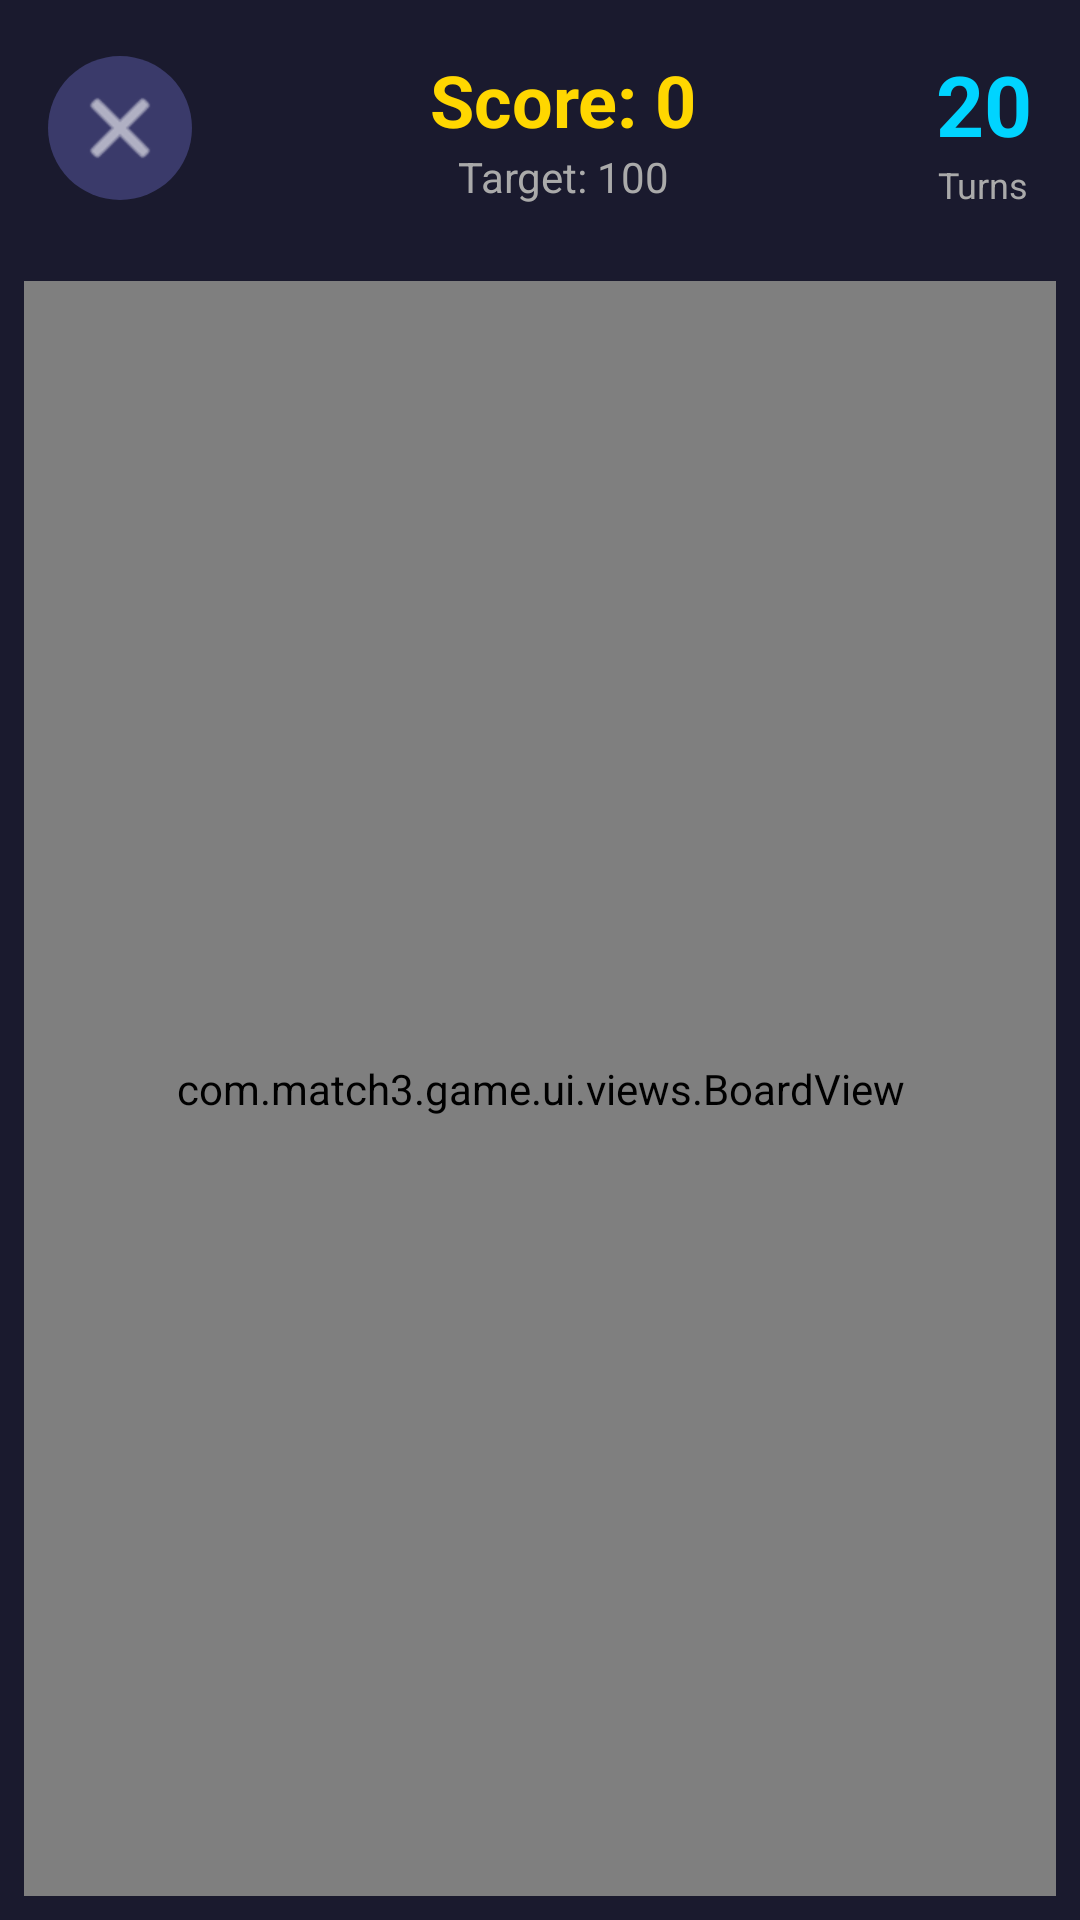

Layout XML and referenced resources for this Android screen:
<!-- AndroidManifest.xml: application theme Theme.Match3Game -->
<!-- res/layout/activity_game.xml -->
<?xml version="1.0" encoding="utf-8"?>
<androidx.constraintlayout.widget.ConstraintLayout xmlns:android="http://schemas.android.com/apk/res/android"
    xmlns:app="http://schemas.android.com/apk/res-auto"
    android:layout_width="match_parent"
    android:layout_height="match_parent"
    android:background="@color/game_bg_dark">

    
    <LinearLayout
        android:id="@+id/topBar"
        android:layout_width="match_parent"
        android:layout_height="wrap_content"
        android:orientation="horizontal"
        android:padding="16dp"
        android:gravity="center_vertical"
        app:layout_constraintTop_toTopOf="parent">

        <ImageButton
            android:id="@+id/backButton"
            android:layout_width="48dp"
            android:layout_height="48dp"
            android:background="@drawable/circle_button_bg"
            android:src="@android:drawable/ic_menu_close_clear_cancel"
            android:contentDescription="Back"
            app:tint="@color/white" />

        <LinearLayout
            android:layout_width="0dp"
            android:layout_height="wrap_content"
            android:layout_weight="1"
            android:orientation="vertical"
            android:gravity="center"
            android:layout_marginHorizontal="16dp">

            <TextView
                android:id="@+id/scoreText"
                android:layout_width="wrap_content"
                android:layout_height="wrap_content"
                android:text="Score: 0"
                android:textColor="@color/game_gold"
                android:textSize="24sp"
                android:textStyle="bold" />

            <TextView
                android:id="@+id/targetText"
                android:layout_width="wrap_content"
                android:layout_height="wrap_content"
                android:text="Target: 100"
                android:textColor="#AAAAAA"
                android:textSize="14sp" />

        </LinearLayout>

        <LinearLayout
            android:layout_width="wrap_content"
            android:layout_height="wrap_content"
            android:orientation="vertical"
            android:gravity="center">

            <TextView
                android:id="@+id/turnsText"
                android:layout_width="wrap_content"
                android:layout_height="wrap_content"
                android:text="20"
                android:textColor="@color/game_blue"
                android:textSize="28sp"
                android:textStyle="bold" />

            <TextView
                android:layout_width="wrap_content"
                android:layout_height="wrap_content"
                android:text="Turns"
                android:textColor="#AAAAAA"
                android:textSize="12sp" />

        </LinearLayout>

    </LinearLayout>

    
    <TextView
        android:id="@+id/multiplierText"
        android:layout_width="wrap_content"
        android:layout_height="wrap_content"
        android:layout_marginTop="8dp"
        android:text="×1.0"
        android:textColor="@color/game_purple"
        android:textSize="18sp"
        android:textStyle="bold"
        android:visibility="gone"
        app:layout_constraintEnd_toEndOf="parent"
        app:layout_constraintStart_toStartOf="parent"
        app:layout_constraintTop_toBottomOf="@id/topBar" />

    
    <TextView
        android:id="@+id/specialCellsText"
        android:layout_width="wrap_content"
        android:layout_height="wrap_content"
        android:layout_marginTop="8dp"
        android:text="❄️ Remaining: 0"
        android:textColor="@color/game_blue"
        android:textSize="16sp"
        android:visibility="gone"
        app:layout_constraintEnd_toEndOf="parent"
        app:layout_constraintStart_toStartOf="parent"
        app:layout_constraintTop_toBottomOf="@id/multiplierText" />

    
    <com.match3.game.ui.views.BoardView
        android:id="@+id/boardView"
        android:layout_width="0dp"
        android:layout_height="0dp"
        android:layout_margin="8dp"
        app:layout_constraintBottom_toBottomOf="parent"
        app:layout_constraintEnd_toEndOf="parent"
        app:layout_constraintStart_toStartOf="parent"
        app:layout_constraintTop_toBottomOf="@id/specialCellsText" />

    
    <FrameLayout
        android:id="@+id/gameOverOverlay"
        android:layout_width="match_parent"
        android:layout_height="match_parent"
        android:background="#CC000000"
        android:visibility="gone">

        <androidx.cardview.widget.CardView
            android:layout_width="match_parent"
            android:layout_height="wrap_content"
            android:layout_gravity="center"
            android:layout_marginHorizontal="32dp"
            app:cardBackgroundColor="@color/game_bg_medium"
            app:cardCornerRadius="24dp"
            app:cardElevation="16dp">

            <LinearLayout
                android:layout_width="match_parent"
                android:layout_height="wrap_content"
                android:orientation="vertical"
                android:padding="32dp"
                android:gravity="center">

                <TextView
                    android:id="@+id/gameOverTitle"
                    android:layout_width="wrap_content"
                    android:layout_height="wrap_content"
                    android:text="🎉 Victory!"
                    android:textColor="@color/game_gold"
                    android:textSize="32sp"
                    android:textStyle="bold" />

                <TextView
                    android:id="@+id/finalScoreText"
                    android:layout_width="wrap_content"
                    android:layout_height="wrap_content"
                    android:layout_marginTop="16dp"
                    android:text="Score: 150"
                    android:textColor="@color/white"
                    android:textSize="24sp" />

                <TextView
                    android:id="@+id/rewardText"
                    android:layout_width="wrap_content"
                    android:layout_height="wrap_content"
                    android:layout_marginTop="8dp"
                    android:text="💰 +50"
                    android:textColor="@color/game_gold"
                    android:textSize="20sp" />

                <com.google.android.material.button.MaterialButton
                    android:id="@+id/continueButton"
                    android:layout_width="match_parent"
                    android:layout_height="56dp"
                    android:layout_marginTop="24dp"
                    android:text="Continue"
                    android:textColor="@color/white"
                    android:textSize="18sp"
                    app:backgroundTint="@color/game_accent"
                    app:cornerRadius="12dp" />

            </LinearLayout>

        </androidx.cardview.widget.CardView>

    </FrameLayout>

</androidx.constraintlayout.widget.ConstraintLayout>
<!-- resources referenced by this layout -->
<resources>
  <color name="game_accent">#E94560</color>
  <color name="game_bg_dark">#1A1A2E</color>
  <color name="game_bg_medium">#16213E</color>
  <color name="game_blue">#00D4FF</color>
  <color name="game_gold">#FFD700</color>
  <color name="game_purple">#B388FF</color>
  <color name="white">#FFFFFFFF</color>
  <!-- drawable circle_button_bg (drawable) -->
  <?xml version="1.0" encoding="utf-8"?>
  <shape xmlns:android="http://schemas.android.com/apk/res/android"
      android:shape="oval">
      <solid android:color="#3A3A6A" />
  </shape>
  <style name="Theme.Match3Game" parent="Theme.Material3.DayNight.NoActionBar">
          <item name="colorPrimary">@color/game_accent</item>
          <item name="colorPrimaryVariant">@color/purple_700</item>
          <item name="colorOnPrimary">@color/white</item>
          <item name="colorSecondary">@color/game_gold</item>
          <item name="colorSecondaryVariant">@color/teal_700</item>
          <item name="colorOnSecondary">@color/black</item>
          <item name="android:statusBarColor">@color/game_bg_dark</item>
          <item name="android:navigationBarColor">@color/game_bg_dark</item>
          <item name="android:windowBackground">@color/game_bg_dark</item>
      </style>
  <color name="purple_700">#FF3700B3</color>
  <color name="teal_700">#FF018786</color>
  <color name="black">#FF000000</color>
</resources>
